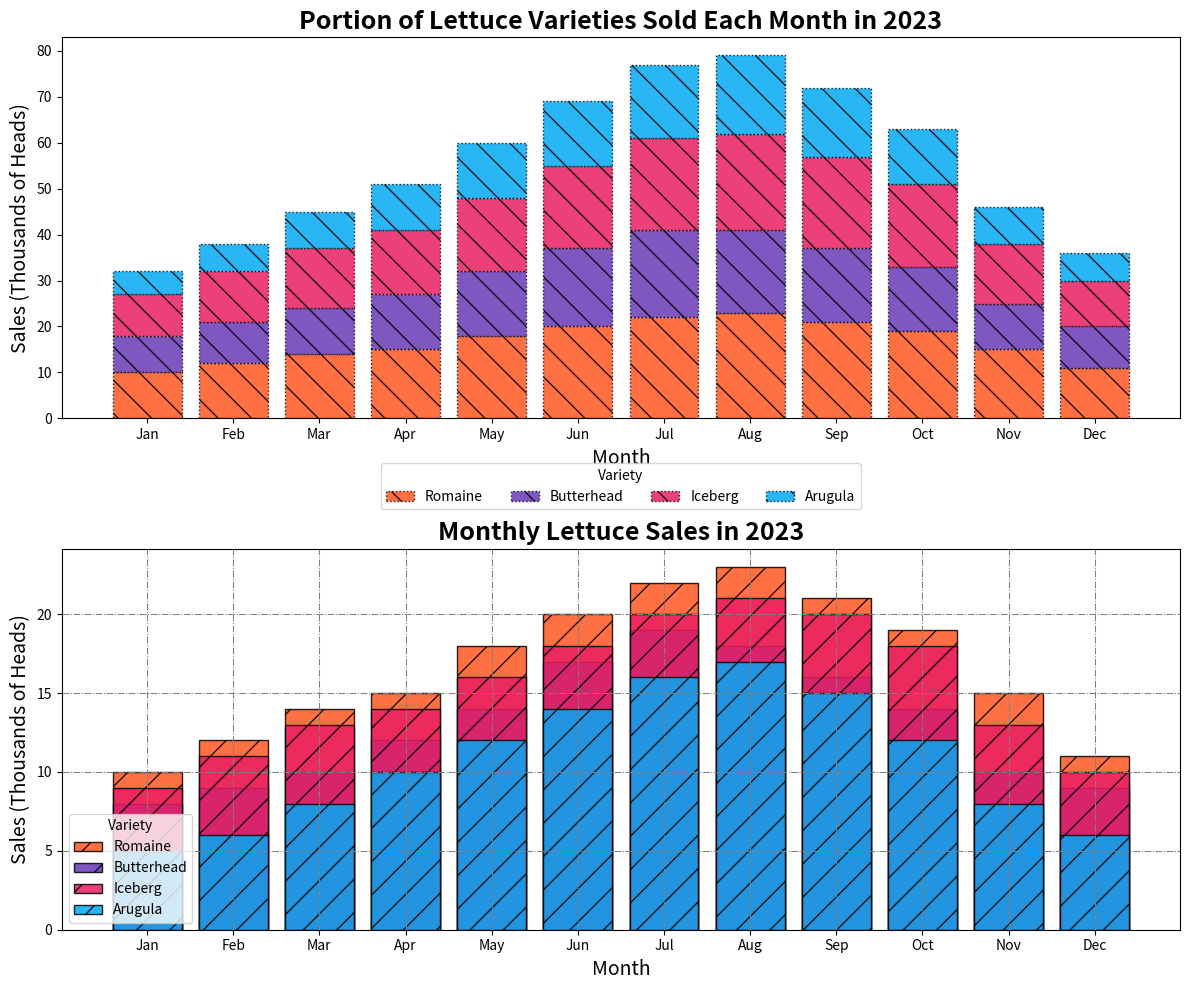

Reproduce this figure in Python.
import numpy as np
import matplotlib.pyplot as plt

months = ['Jan', 'Feb', 'Mar', 'Apr', 'May', 'Jun', 'Jul', 'Aug', 'Sep', 'Oct', 'Nov', 'Dec']
lettuce_varieties = ['Romaine', 'Butterhead', 'Iceberg', 'Arugula']

sales_data = np.array([
    [10, 12, 14, 15, 18, 20, 22, 23, 21, 19, 15, 11],
    [8, 9, 10, 12, 14, 17, 19, 18, 16, 14, 10, 9],
    [9, 11, 13, 14, 16, 18, 20, 21, 20, 18, 13, 10],
    [5, 6, 8, 10, 12, 14, 16, 17, 15, 12, 8, 6]
])

colors = ['#FF5722', '#673AB7', '#E91E63', '#03A9F4']

fig, axs = plt.subplots(2, 1, figsize=(12, 10), constrained_layout=True)

# Swapped subplot code blocks
cumulative_sales_data = np.cumsum(sales_data, axis=0)
bottom = np.zeros(len(months))
for idx, (variety, color) in enumerate(zip(lettuce_varieties, colors)):
    axs[0].bar(months, sales_data[idx], bottom=bottom, color=color, alpha=0.85, label=variety, edgecolor='black', linestyle='dotted', hatch='\\')
    bottom += sales_data[idx]

axs[0].set_title('Portion of Lettuce Varieties Sold Each Month in 2023', fontsize=18, weight='bold', style='italic')
axs[0].set_xlabel('Month', fontsize=14)
axs[0].set_ylabel('Sales (Thousands of Heads)', fontsize=14)
axs[0].legend(title='Variety', loc='upper center', bbox_to_anchor=(0.5, -0.10), ncol=4, fontsize=10)
axs[0].grid(False)

for idx, variety in enumerate(lettuce_varieties):
    axs[1].bar(months, sales_data[idx], color=colors[idx], alpha=0.85, label=variety, edgecolor='black', hatch="/")

axs[1].set_title('Monthly Lettuce Sales in 2023', fontsize=18, weight='bold', style='italic')
axs[1].set_xlabel('Month', fontsize=14)
axs[1].set_ylabel('Sales (Thousands of Heads)', fontsize=14)
axs[1].legend(title='Variety', loc='lower left', fontsize=10)
axs[1].grid(True, which='both', linestyle='-.', linewidth=0.75, color='gray')

plt.tight_layout()
plt.show()
